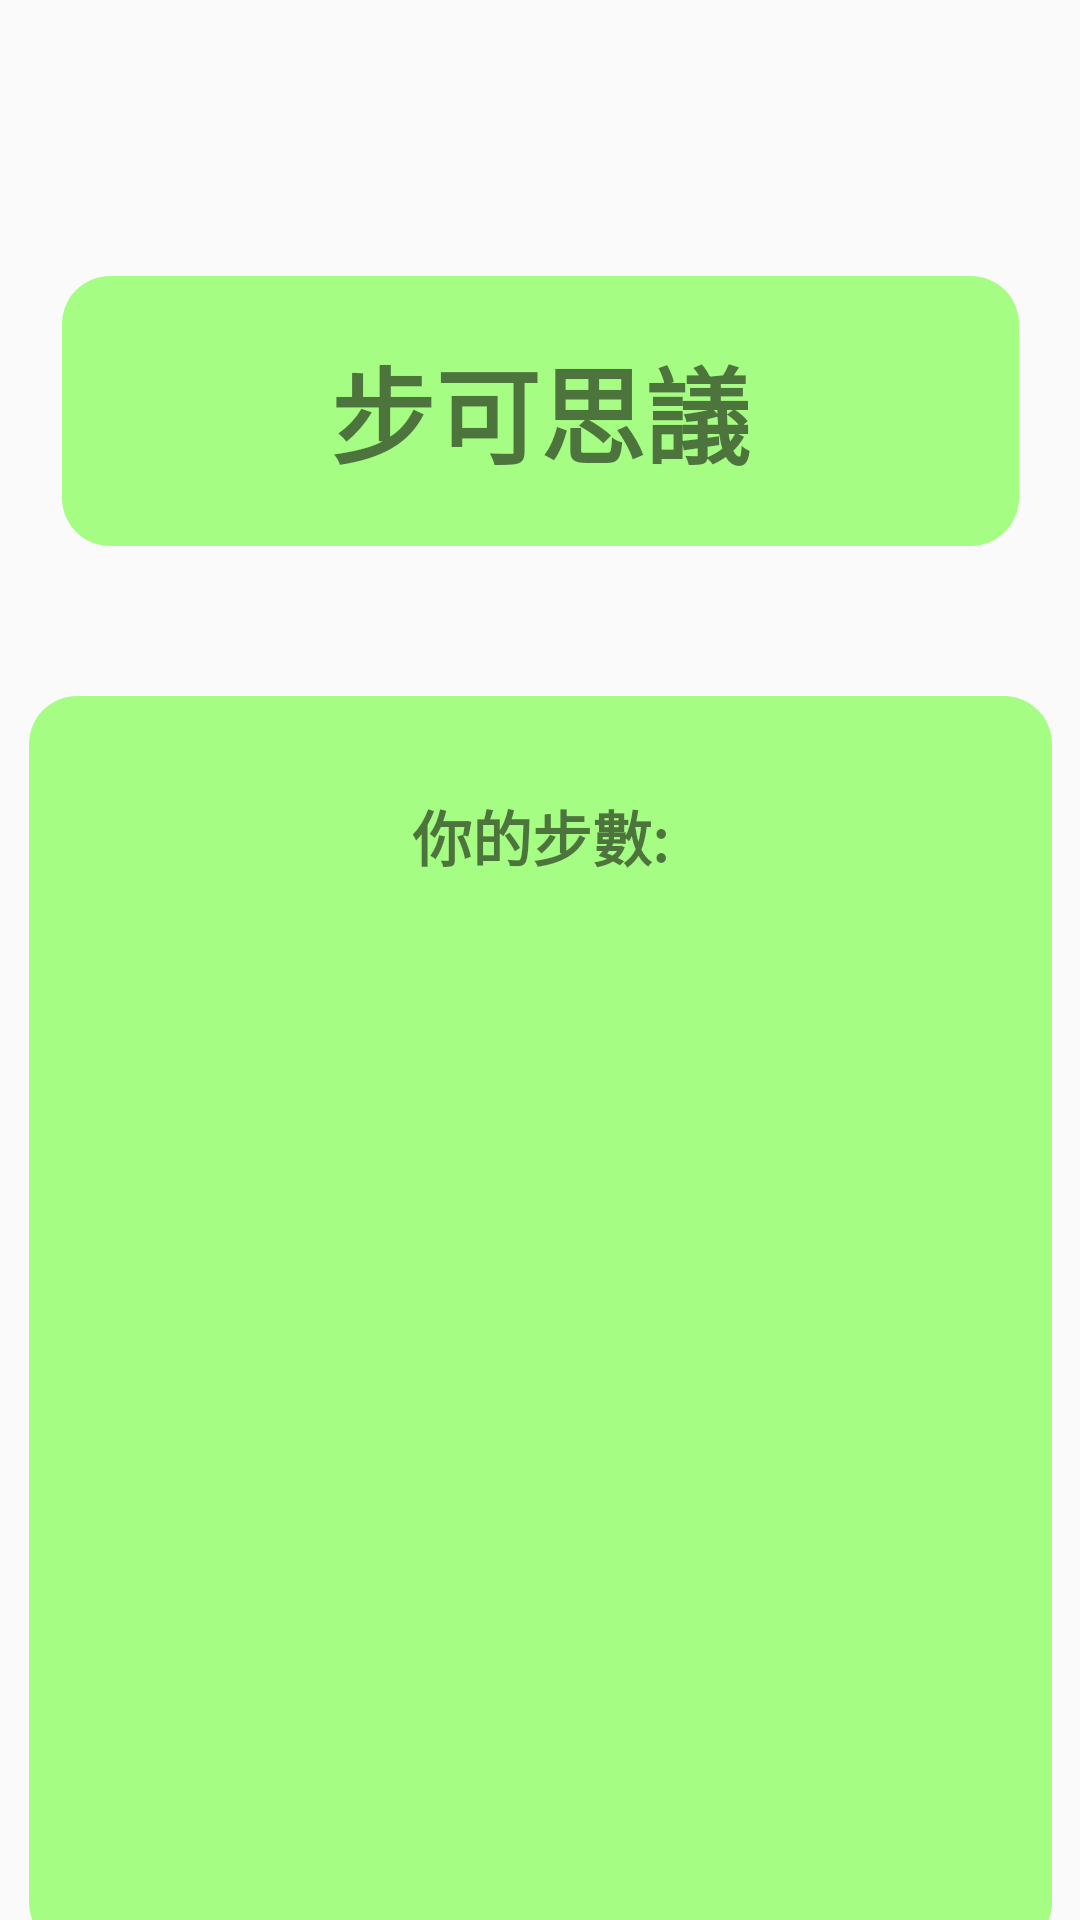

Reconstruct the res/layout file that produces this screen, plus the resources it refers to.
<!-- AndroidManifest.xml: application theme Theme.LetGoZhenshan -->
<!-- res/layout/activity_walking_game.xml -->
<?xml version="1.0" encoding="utf-8"?>
<androidx.constraintlayout.widget.ConstraintLayout
    xmlns:android="http://schemas.android.com/apk/res/android"
    xmlns:tools="http://schemas.android.com/tools"
    xmlns:app="http://schemas.android.com/apk/res-auto"
    android:id="@+id/main"
    android:layout_width="match_parent"
    android:layout_height="match_parent"
    tools:context=".Stage5.WalkingGame">

    <View
        android:id="@+id/view3"
        android:layout_width="341dp"
        android:layout_height="418dp"
        android:layout_marginTop="232dp"
        android:background="@drawable/rounded_gradient_border_background"
        app:layout_constraintEnd_toEndOf="parent"
        app:layout_constraintStart_toStartOf="parent"
        app:layout_constraintTop_toTopOf="parent" />

    <TextView
        android:id="@+id/textView4"
        android:layout_width="140dp"
        android:layout_height="122dp"
        android:gravity="center"
        android:textSize="30sp"
        android:textStyle="bold"
        app:layout_constraintBottom_toBottomOf="@+id/view3"
        app:layout_constraintEnd_toEndOf="@+id/view3"
        app:layout_constraintStart_toStartOf="@+id/view3"
        app:layout_constraintTop_toTopOf="@+id/view3"
        tools:text="10" />

    <com.google.android.material.progressindicator.CircularProgressIndicator
        android:id="@+id/circularProgress"
        android:layout_width="216dp"
        android:layout_height="165dp"
        android:layout_gravity="center"
        android:max="100"

        android:progress="0"

        app:indicatorInset="8dp"
        app:indicatorSize="300dp"
        app:layout_constraintBottom_toBottomOf="@+id/view3"
        app:layout_constraintEnd_toEndOf="@+id/view3"
        app:layout_constraintHorizontal_bias="0.44"
        app:layout_constraintStart_toStartOf="@+id/view3"
        app:layout_constraintTop_toTopOf="@+id/view3"
        app:layout_constraintVertical_bias="0.794"
        app:trackThickness="15dp" />

    <TextView
        android:id="@+id/textView12"
        android:layout_width="319dp"
        android:layout_height="90dp"
        android:layout_marginTop="92dp"
        android:background="@drawable/rounded_gradient_border_background"
        android:gravity="center"
        android:text="步可思議"
        android:textSize="35sp"
        android:textStyle="bold"
        app:layout_constraintEnd_toEndOf="parent"
        app:layout_constraintStart_toStartOf="parent"
        app:layout_constraintTop_toTopOf="parent" />

    <TextView
        android:id="@+id/textView13"
        android:layout_width="196dp"
        android:layout_height="50dp"
        android:layout_marginTop="32dp"
        android:text="你的步數:"
        android:textAlignment="center"
        android:textAllCaps="false"
        android:textSize="20sp"
        android:textStyle="bold"
        app:layout_constraintEnd_toEndOf="@+id/view3"
        app:layout_constraintHorizontal_bias="0.498"
        app:layout_constraintStart_toStartOf="@+id/view3"
        app:layout_constraintTop_toTopOf="@+id/view3" />
</androidx.constraintlayout.widget.ConstraintLayout>
<!-- resources referenced by this layout -->
<resources>
  <!-- drawable rounded_gradient_border_background (drawable) -->
  <shape xmlns:tools="http://schemas.android.com/tools"
      xmlns:android="http://schemas.android.com/apk/res/android"
      tools:ignore="ExtraText">
  
      <solid android:color="#B383FF52"/>
      
      <corners android:radius="16dp"/>
  
      
      <stroke android:color="#000000" android:width="0dp"/>
  </shape>
  <style name="Theme.LetGoZhenshan" parent="Base.Theme.LetGoZhenshan" />
  <style name="Base.Theme.LetGoZhenshan" parent="Theme.MaterialComponents.DayNight.NoActionBar.Bridge">
          
          
      </style>
</resources>
